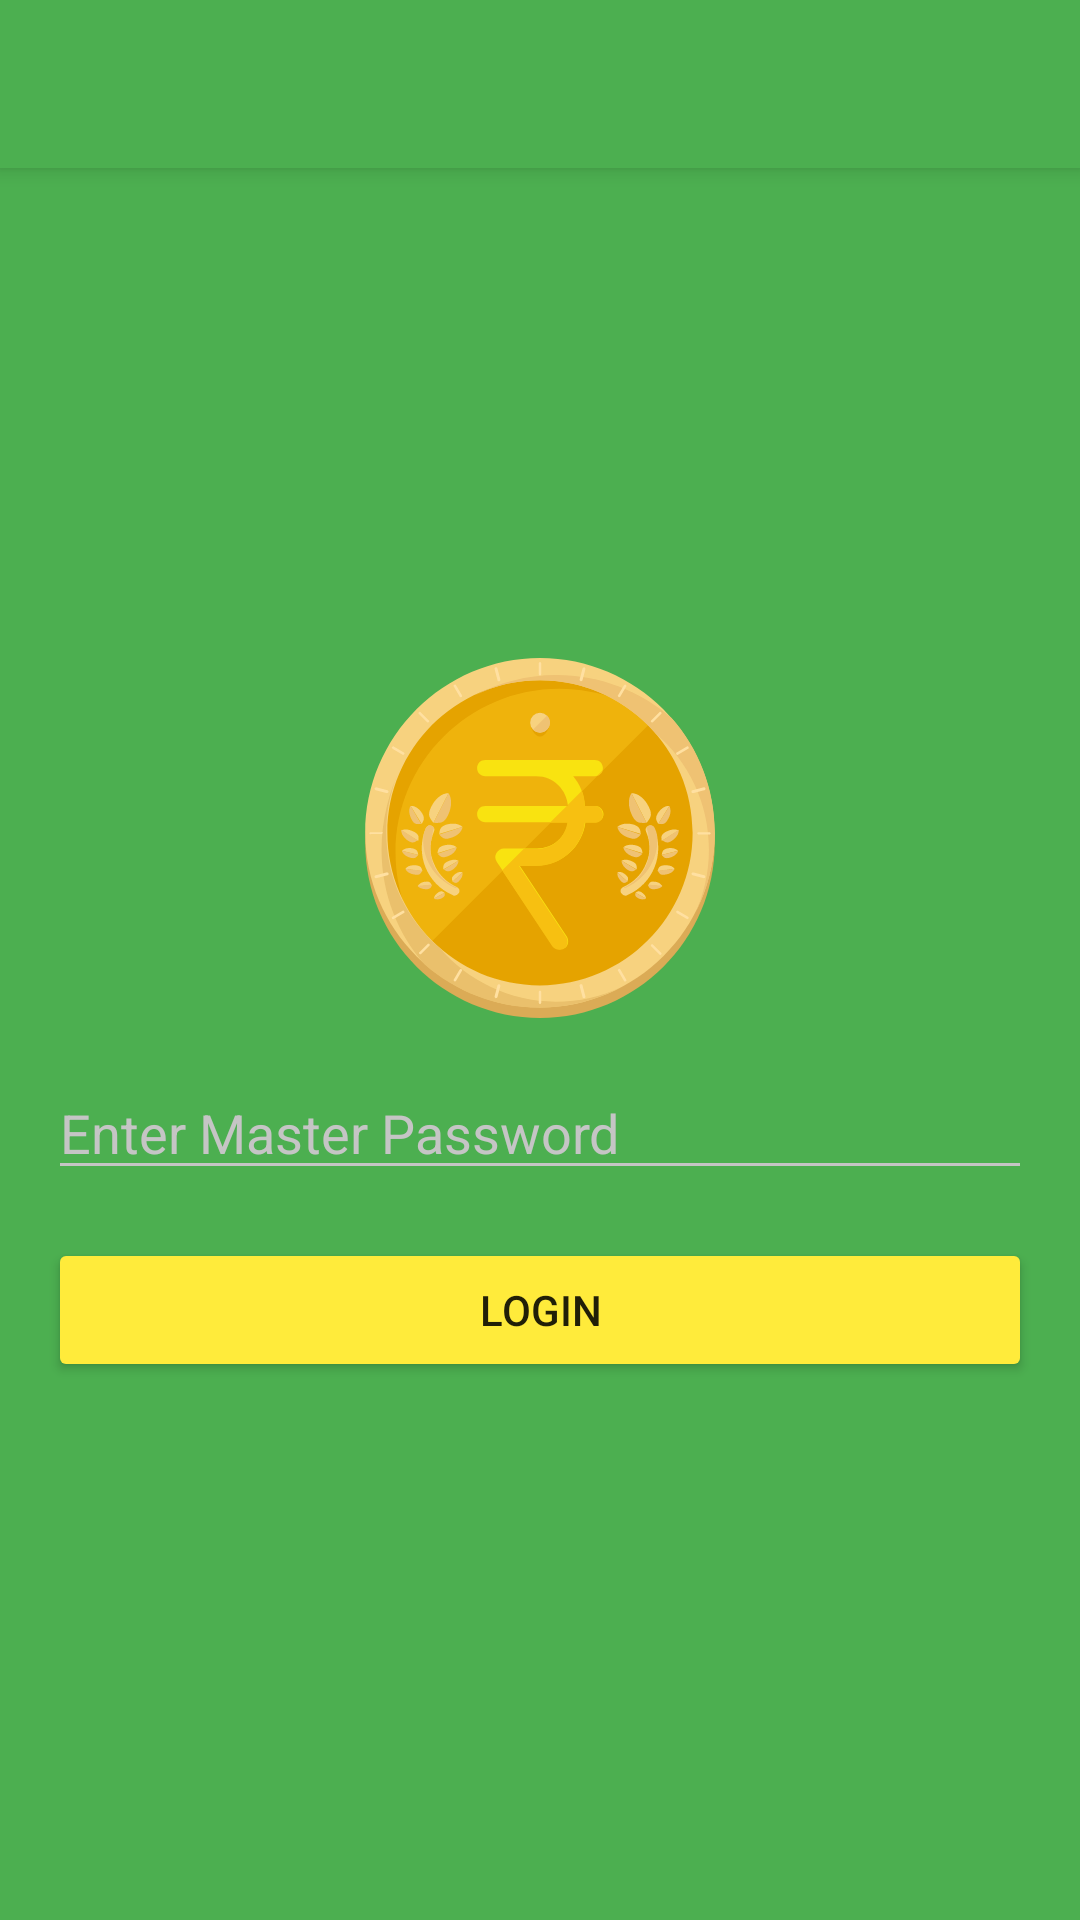

Here is an Android app screen rendered from its layout file. Give the layout XML and the strings, colors and styles it references.
<!-- AndroidManifest.xml: application theme AppTheme -->
<!-- res/layout/activity_admin_login.xml -->
<?xml version="1.0" encoding="utf-8"?>
<android.support.design.widget.CoordinatorLayout
    xmlns:android="http://schemas.android.com/apk/res/android"
    xmlns:app="http://schemas.android.com/apk/res-auto"
    xmlns:tools="http://schemas.android.com/tools"
    android:layout_width="match_parent"
    android:layout_height="match_parent"
    tools:context="com.sagar.android_projects.paytmcashfree.AdminLogin">

    <android.support.design.widget.AppBarLayout
        android:layout_width="match_parent"
        android:layout_height="wrap_content"
        android:theme="@style/AppTheme.AppBarOverlay">

        <android.support.v7.widget.Toolbar
            android:id="@+id/toolbar"
            android:layout_width="match_parent"
            android:layout_height="?attr/actionBarSize"
            android:background="?attr/colorPrimary"
            app:popupTheme="@style/AppTheme.PopupOverlay"/>

    </android.support.design.widget.AppBarLayout>

    <include layout="@layout/content_admin_login"/>

</android.support.design.widget.CoordinatorLayout>
<!-- res/layout/content_admin_login.xml (included above) -->
<?xml version="1.0" encoding="utf-8"?>
<android.support.constraint.ConstraintLayout
    xmlns:android="http://schemas.android.com/apk/res/android"
    xmlns:app="http://schemas.android.com/apk/res-auto"
    xmlns:tools="http://schemas.android.com/tools"
    android:layout_width="match_parent"
    android:layout_height="match_parent"
    android:background="@color/colorPrimary"
    app:layout_behavior="@string/appbar_scrolling_view_behavior"
    tools:context="com.sagar.android_projects.paytmcashfree.AdminLogin"
    tools:showIn="@layout/activity_admin_login">

    <android.support.v7.widget.AppCompatImageView
        android:id="@+id/icon_on_admin_login"
        android:layout_width="wrap_content"
        android:layout_height="wrap_content"
        app:layout_constraintBottom_toTopOf="@+id/edit_text_master_password"
        app:layout_constraintLeft_toLeftOf="parent"
        app:layout_constraintRight_toRightOf="parent"
        app:layout_constraintTop_toTopOf="parent"
        app:layout_constraintVertical_chainStyle="packed"
        app:srcCompat="@drawable/ic_rupee_for_login"/>

    <EditText
        android:id="@+id/edit_text_master_password"
        android:layout_width="0dp"
        android:layout_height="wrap_content"
        android:layout_marginEnd="16dp"
        android:layout_marginStart="16dp"
        android:layout_marginTop="16dp"
        android:hint="@string/enter_master_password"
        android:inputType="textWebPassword"
        android:textColor="@android:color/white"
        android:textColorHint="@color/fade_white"
        android:theme="@style/Theme.App.Base"
        app:layout_constraintBottom_toTopOf="@id/button_admin_login"
        app:layout_constraintLeft_toLeftOf="parent"
        app:layout_constraintRight_toRightOf="parent"
        app:layout_constraintTop_toBottomOf="@+id/icon_on_admin_login"/>

    <Button
        android:id="@+id/button_admin_login"
        android:layout_width="0dp"
        android:layout_height="48dp"
        android:layout_marginBottom="16dp"
        android:layout_marginEnd="16dp"
        android:layout_marginStart="16dp"
        android:layout_marginTop="16dp"
        android:text="@string/login"
        android:theme="@style/Theme.App.ButtonYellow"
        app:layout_constraintBottom_toBottomOf="parent"
        app:layout_constraintLeft_toLeftOf="parent"
        app:layout_constraintRight_toRightOf="parent"
        app:layout_constraintTop_toBottomOf="@+id/edit_text_master_password"/>

</android.support.constraint.ConstraintLayout>
<!-- resources referenced by this layout -->
<resources>
  <color name="colorPrimary">#4CAF50</color>
  <color name="fade_white">#c5c5c5</color>
  <!-- drawable ic_rupee_for_login: vector/xml drawable (drawable, 16334 chars, omitted) -->
  <string name="enter_master_password">Enter Master Password</string>
  <string name="login">Login</string>
  <style name="AppTheme.AppBarOverlay" parent="ThemeOverlay.AppCompat.Dark.ActionBar" />
  <style name="AppTheme.PopupOverlay" parent="ThemeOverlay.AppCompat.Light" />
  <style name="Theme.App.Base" parent="AppTheme">
          <item name="colorControlNormal">@color/fade_white</item>
          <item name="colorControlActivated">@android:color/white</item>
          <item name="colorControlHighlight">@android:color/white</item>
      </style>
  <style name="Theme.App.ButtonYellow" parent="AppTheme">
          <item name="colorButtonNormal">@color/yellow</item>
      </style>
  <style name="AppTheme" parent="Theme.AppCompat.Light.DarkActionBar">
          
          <item name="colorPrimary">@color/colorPrimary</item>
          <item name="colorPrimaryDark">@color/colorPrimaryDark</item>
          <item name="colorAccent">@color/colorAccent</item>
      </style>
  <color name="yellow">#FFEB3B</color>
  <color name="colorPrimaryDark">#388E3C</color>
  <color name="colorAccent">#3F51B5</color>
</resources>
